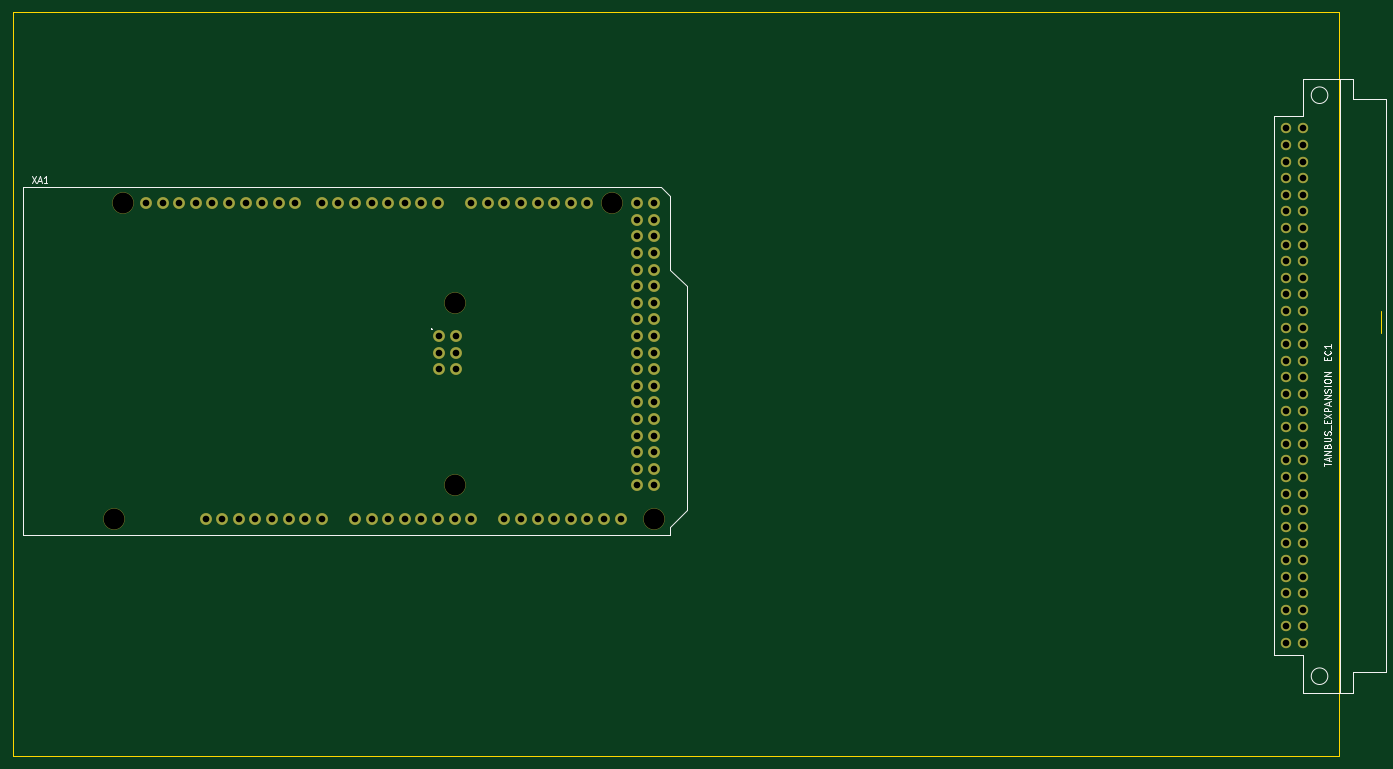
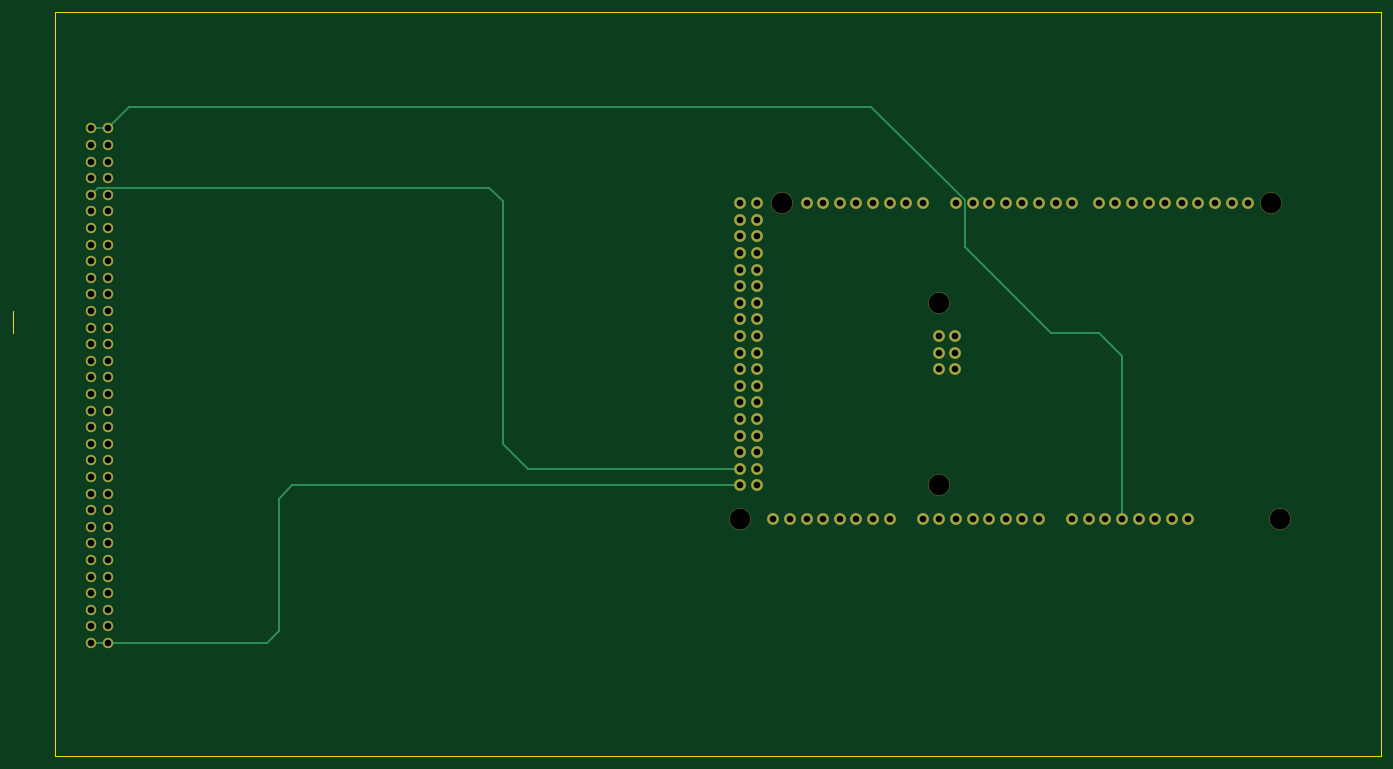
Circuit board: 11 layer files. Board 209.3 x 113.8 mm.
- bottom_copper: microtan-cassette-pcb-B_Cu.gbr (11920 bytes)
- bottom_mask: microtan-cassette-pcb-B_Mask.gbr (4687 bytes)
- paste: microtan-cassette-pcb-B_Paste.gbr (514 bytes)
- bottom_silk: microtan-cassette-pcb-B_SilkS.gbr (515 bytes)
- outline: microtan-cassette-pcb-Edge_Cuts.gbr (844 bytes)
- top_copper: microtan-cassette-pcb-F_Cu.gbr (10772 bytes)
- top_mask: microtan-cassette-pcb-F_Mask.gbr (4687 bytes)
- paste: microtan-cassette-pcb-F_Paste.gbr (514 bytes)
- top_silk: microtan-cassette-pcb-F_SilkS.gbr (6542 bytes)
- drill: microtan-cassette-pcb-NPTH.drl (403 bytes)
- drill: microtan-cassette-pcb-PTH.drl (2205 bytes)

=== bottom_copper: microtan-cassette-pcb-B_Cu.gbr (11920 bytes, source omitted) ===
=== bottom_mask: microtan-cassette-pcb-B_Mask.gbr ===
%TF.GenerationSoftware,KiCad,Pcbnew,5.1.6-c6e7f7d~86~ubuntu16.04.1*%
%TF.CreationDate,2020-06-20T04:05:00+01:00*%
%TF.ProjectId,microtan-cassette-pcb,6d696372-6f74-4616-9e2d-636173736574,rev?*%
%TF.SameCoordinates,Original*%
%TF.FileFunction,Soldermask,Bot*%
%TF.FilePolarity,Negative*%
%FSLAX46Y46*%
G04 Gerber Fmt 4.6, Leading zero omitted, Abs format (unit mm)*
G04 Created by KiCad (PCBNEW 5.1.6-c6e7f7d~86~ubuntu16.04.1) date 2020-06-20 04:05:00*
%MOMM*%
%LPD*%
G01*
G04 APERTURE LIST*
%ADD10C,1.600000*%
%ADD11O,1.827200X1.827200*%
%ADD12C,3.300000*%
G04 APERTURE END LIST*
D10*
%TO.C,EC1*%
X218186000Y-120904000D03*
X218186000Y-118364000D03*
X218186000Y-115824000D03*
X218186000Y-113284000D03*
X218186000Y-110744000D03*
X218186000Y-108204000D03*
X218186000Y-105664000D03*
X218186000Y-103124000D03*
X218186000Y-100584000D03*
X218186000Y-98044000D03*
X218186000Y-95504000D03*
X218186000Y-92964000D03*
X218186000Y-90424000D03*
X218186000Y-87884000D03*
X218186000Y-85344000D03*
X218186000Y-82804000D03*
X218186000Y-80264000D03*
X218186000Y-77724000D03*
X218186000Y-75184000D03*
X218186000Y-72644000D03*
X218186000Y-70104000D03*
X218186000Y-67564000D03*
X218186000Y-65024000D03*
X218186000Y-62484000D03*
X218186000Y-59944000D03*
X218186000Y-57404000D03*
X218186000Y-54864000D03*
X218186000Y-52324000D03*
X218186000Y-49784000D03*
X218186000Y-47244000D03*
X218186000Y-44704000D03*
X220726000Y-120904000D03*
X220726000Y-118364000D03*
X220726000Y-115824000D03*
X220726000Y-113284000D03*
X220726000Y-110744000D03*
X220726000Y-108204000D03*
X220726000Y-105664000D03*
X220726000Y-103124000D03*
X220726000Y-100584000D03*
X220726000Y-98044000D03*
X220726000Y-95504000D03*
X220726000Y-92964000D03*
X220726000Y-90424000D03*
X220726000Y-87884000D03*
X220726000Y-85344000D03*
X220726000Y-82804000D03*
X220726000Y-80264000D03*
X220726000Y-77724000D03*
X220726000Y-75184000D03*
X220726000Y-72644000D03*
X220726000Y-70104000D03*
X220726000Y-67564000D03*
X220726000Y-65024000D03*
X220726000Y-62484000D03*
X220726000Y-59944000D03*
X220726000Y-57404000D03*
X220726000Y-54864000D03*
X220726000Y-52324000D03*
X220726000Y-49784000D03*
X220726000Y-47244000D03*
X220726000Y-44704000D03*
X218186000Y-42164000D03*
X220726000Y-42164000D03*
%TD*%
D11*
%TO.C,XA1*%
X88519000Y-78994000D03*
X91059000Y-78994000D03*
X91059000Y-76454000D03*
X88519000Y-76454000D03*
X91059000Y-73914000D03*
X75692000Y-101854000D03*
X70612000Y-101854000D03*
X68072000Y-101854000D03*
X65532000Y-101854000D03*
X62992000Y-101854000D03*
X60452000Y-101854000D03*
X57912000Y-101854000D03*
X55372000Y-101854000D03*
X111252000Y-53594000D03*
X108712000Y-53594000D03*
X106172000Y-53594000D03*
X103632000Y-53594000D03*
X101092000Y-53594000D03*
X98552000Y-53594000D03*
X96012000Y-53594000D03*
X93472000Y-53594000D03*
X88392000Y-53594000D03*
X85852000Y-53594000D03*
X83312000Y-53594000D03*
X80772000Y-53594000D03*
X78232000Y-53594000D03*
X75692000Y-53594000D03*
X73152000Y-53594000D03*
X70612000Y-53594000D03*
X51308000Y-53594000D03*
X66548000Y-53594000D03*
X64008000Y-53594000D03*
X61468000Y-53594000D03*
D12*
X90932000Y-96774000D03*
X90932000Y-68834000D03*
X115062000Y-53594000D03*
X40132000Y-53594000D03*
X121412000Y-101854000D03*
X38862000Y-101854000D03*
D11*
X43688000Y-53594000D03*
X46228000Y-53594000D03*
X48768000Y-53594000D03*
X53848000Y-53594000D03*
X56388000Y-53594000D03*
X58928000Y-53594000D03*
X52832000Y-101854000D03*
X78232000Y-101854000D03*
X80772000Y-101854000D03*
X83312000Y-101854000D03*
X85852000Y-101854000D03*
X88392000Y-101854000D03*
X90932000Y-101854000D03*
X93472000Y-101854000D03*
X98552000Y-101854000D03*
X101092000Y-101854000D03*
X103632000Y-101854000D03*
X106172000Y-101854000D03*
X108712000Y-101854000D03*
X111252000Y-101854000D03*
X113792000Y-101854000D03*
X116332000Y-101854000D03*
X118872000Y-53594000D03*
X121412000Y-53594000D03*
X118872000Y-56134000D03*
X121412000Y-56134000D03*
X118872000Y-58674000D03*
X121412000Y-58674000D03*
X118872000Y-61214000D03*
X121412000Y-61214000D03*
X118872000Y-63754000D03*
X121412000Y-63754000D03*
X118872000Y-66294000D03*
X121412000Y-66294000D03*
X118872000Y-68834000D03*
X121412000Y-68834000D03*
X118872000Y-71374000D03*
X121412000Y-71374000D03*
X118872000Y-73914000D03*
X121412000Y-73914000D03*
X118872000Y-76454000D03*
X121412000Y-76454000D03*
X118872000Y-78994000D03*
X121412000Y-78994000D03*
X118872000Y-81534000D03*
X121412000Y-81534000D03*
X118872000Y-84074000D03*
X121412000Y-84074000D03*
X118872000Y-86614000D03*
X121412000Y-86614000D03*
X118872000Y-89154000D03*
X121412000Y-89154000D03*
X118872000Y-91694000D03*
X121412000Y-91694000D03*
X118872000Y-94234000D03*
X121412000Y-94234000D03*
X118872000Y-96774000D03*
X121412000Y-96774000D03*
X88519000Y-73914000D03*
%TD*%
M02*

=== paste: microtan-cassette-pcb-B_Paste.gbr ===
%TF.GenerationSoftware,KiCad,Pcbnew,5.1.6-c6e7f7d~86~ubuntu16.04.1*%
%TF.CreationDate,2020-06-20T04:05:00+01:00*%
%TF.ProjectId,microtan-cassette-pcb,6d696372-6f74-4616-9e2d-636173736574,rev?*%
%TF.SameCoordinates,Original*%
%TF.FileFunction,Paste,Bot*%
%TF.FilePolarity,Positive*%
%FSLAX46Y46*%
G04 Gerber Fmt 4.6, Leading zero omitted, Abs format (unit mm)*
G04 Created by KiCad (PCBNEW 5.1.6-c6e7f7d~86~ubuntu16.04.1) date 2020-06-20 04:05:00*
%MOMM*%
%LPD*%
G01*
G04 APERTURE LIST*
G04 APERTURE END LIST*
M02*

=== bottom_silk: microtan-cassette-pcb-B_SilkS.gbr ===
%TF.GenerationSoftware,KiCad,Pcbnew,5.1.6-c6e7f7d~86~ubuntu16.04.1*%
%TF.CreationDate,2020-06-20T04:05:00+01:00*%
%TF.ProjectId,microtan-cassette-pcb,6d696372-6f74-4616-9e2d-636173736574,rev?*%
%TF.SameCoordinates,Original*%
%TF.FileFunction,Legend,Bot*%
%TF.FilePolarity,Positive*%
%FSLAX46Y46*%
G04 Gerber Fmt 4.6, Leading zero omitted, Abs format (unit mm)*
G04 Created by KiCad (PCBNEW 5.1.6-c6e7f7d~86~ubuntu16.04.1) date 2020-06-20 04:05:00*
%MOMM*%
%LPD*%
G01*
G04 APERTURE LIST*
G04 APERTURE END LIST*
M02*

=== outline: microtan-cassette-pcb-Edge_Cuts.gbr ===
%TF.GenerationSoftware,KiCad,Pcbnew,5.1.6-c6e7f7d~86~ubuntu16.04.1*%
%TF.CreationDate,2020-06-20T04:05:00+01:00*%
%TF.ProjectId,microtan-cassette-pcb,6d696372-6f74-4616-9e2d-636173736574,rev?*%
%TF.SameCoordinates,Original*%
%TF.FileFunction,Profile,NP*%
%FSLAX46Y46*%
G04 Gerber Fmt 4.6, Leading zero omitted, Abs format (unit mm)*
G04 Created by KiCad (PCBNEW 5.1.6-c6e7f7d~86~ubuntu16.04.1) date 2020-06-20 04:05:00*
%MOMM*%
%LPD*%
G01*
G04 APERTURE LIST*
%TA.AperFunction,Profile*%
%ADD10C,0.050000*%
%TD*%
G04 APERTURE END LIST*
D10*
X226314000Y-138176000D02*
X226314000Y-81534000D01*
X23368000Y-138176000D02*
X226314000Y-138176000D01*
X23368000Y-24384000D02*
X23368000Y-138176000D01*
X226314000Y-24384000D02*
X23368000Y-24384000D01*
X226314000Y-81534000D02*
X226314000Y-24384000D01*
X232664000Y-73406000D02*
X232664000Y-70104000D01*
M02*

=== top_copper: microtan-cassette-pcb-F_Cu.gbr (10772 bytes, source omitted) ===
=== top_mask: microtan-cassette-pcb-F_Mask.gbr ===
%TF.GenerationSoftware,KiCad,Pcbnew,5.1.6-c6e7f7d~86~ubuntu16.04.1*%
%TF.CreationDate,2020-06-20T04:05:00+01:00*%
%TF.ProjectId,microtan-cassette-pcb,6d696372-6f74-4616-9e2d-636173736574,rev?*%
%TF.SameCoordinates,Original*%
%TF.FileFunction,Soldermask,Top*%
%TF.FilePolarity,Negative*%
%FSLAX46Y46*%
G04 Gerber Fmt 4.6, Leading zero omitted, Abs format (unit mm)*
G04 Created by KiCad (PCBNEW 5.1.6-c6e7f7d~86~ubuntu16.04.1) date 2020-06-20 04:05:00*
%MOMM*%
%LPD*%
G01*
G04 APERTURE LIST*
%ADD10C,1.600000*%
%ADD11O,1.827200X1.827200*%
%ADD12C,3.300000*%
G04 APERTURE END LIST*
D10*
%TO.C,EC1*%
X218186000Y-120904000D03*
X218186000Y-118364000D03*
X218186000Y-115824000D03*
X218186000Y-113284000D03*
X218186000Y-110744000D03*
X218186000Y-108204000D03*
X218186000Y-105664000D03*
X218186000Y-103124000D03*
X218186000Y-100584000D03*
X218186000Y-98044000D03*
X218186000Y-95504000D03*
X218186000Y-92964000D03*
X218186000Y-90424000D03*
X218186000Y-87884000D03*
X218186000Y-85344000D03*
X218186000Y-82804000D03*
X218186000Y-80264000D03*
X218186000Y-77724000D03*
X218186000Y-75184000D03*
X218186000Y-72644000D03*
X218186000Y-70104000D03*
X218186000Y-67564000D03*
X218186000Y-65024000D03*
X218186000Y-62484000D03*
X218186000Y-59944000D03*
X218186000Y-57404000D03*
X218186000Y-54864000D03*
X218186000Y-52324000D03*
X218186000Y-49784000D03*
X218186000Y-47244000D03*
X218186000Y-44704000D03*
X220726000Y-120904000D03*
X220726000Y-118364000D03*
X220726000Y-115824000D03*
X220726000Y-113284000D03*
X220726000Y-110744000D03*
X220726000Y-108204000D03*
X220726000Y-105664000D03*
X220726000Y-103124000D03*
X220726000Y-100584000D03*
X220726000Y-98044000D03*
X220726000Y-95504000D03*
X220726000Y-92964000D03*
X220726000Y-90424000D03*
X220726000Y-87884000D03*
X220726000Y-85344000D03*
X220726000Y-82804000D03*
X220726000Y-80264000D03*
X220726000Y-77724000D03*
X220726000Y-75184000D03*
X220726000Y-72644000D03*
X220726000Y-70104000D03*
X220726000Y-67564000D03*
X220726000Y-65024000D03*
X220726000Y-62484000D03*
X220726000Y-59944000D03*
X220726000Y-57404000D03*
X220726000Y-54864000D03*
X220726000Y-52324000D03*
X220726000Y-49784000D03*
X220726000Y-47244000D03*
X220726000Y-44704000D03*
X218186000Y-42164000D03*
X220726000Y-42164000D03*
%TD*%
D11*
%TO.C,XA1*%
X88519000Y-78994000D03*
X91059000Y-78994000D03*
X91059000Y-76454000D03*
X88519000Y-76454000D03*
X91059000Y-73914000D03*
X75692000Y-101854000D03*
X70612000Y-101854000D03*
X68072000Y-101854000D03*
X65532000Y-101854000D03*
X62992000Y-101854000D03*
X60452000Y-101854000D03*
X57912000Y-101854000D03*
X55372000Y-101854000D03*
X111252000Y-53594000D03*
X108712000Y-53594000D03*
X106172000Y-53594000D03*
X103632000Y-53594000D03*
X101092000Y-53594000D03*
X98552000Y-53594000D03*
X96012000Y-53594000D03*
X93472000Y-53594000D03*
X88392000Y-53594000D03*
X85852000Y-53594000D03*
X83312000Y-53594000D03*
X80772000Y-53594000D03*
X78232000Y-53594000D03*
X75692000Y-53594000D03*
X73152000Y-53594000D03*
X70612000Y-53594000D03*
X51308000Y-53594000D03*
X66548000Y-53594000D03*
X64008000Y-53594000D03*
X61468000Y-53594000D03*
D12*
X90932000Y-96774000D03*
X90932000Y-68834000D03*
X115062000Y-53594000D03*
X40132000Y-53594000D03*
X121412000Y-101854000D03*
X38862000Y-101854000D03*
D11*
X43688000Y-53594000D03*
X46228000Y-53594000D03*
X48768000Y-53594000D03*
X53848000Y-53594000D03*
X56388000Y-53594000D03*
X58928000Y-53594000D03*
X52832000Y-101854000D03*
X78232000Y-101854000D03*
X80772000Y-101854000D03*
X83312000Y-101854000D03*
X85852000Y-101854000D03*
X88392000Y-101854000D03*
X90932000Y-101854000D03*
X93472000Y-101854000D03*
X98552000Y-101854000D03*
X101092000Y-101854000D03*
X103632000Y-101854000D03*
X106172000Y-101854000D03*
X108712000Y-101854000D03*
X111252000Y-101854000D03*
X113792000Y-101854000D03*
X116332000Y-101854000D03*
X118872000Y-53594000D03*
X121412000Y-53594000D03*
X118872000Y-56134000D03*
X121412000Y-56134000D03*
X118872000Y-58674000D03*
X121412000Y-58674000D03*
X118872000Y-61214000D03*
X121412000Y-61214000D03*
X118872000Y-63754000D03*
X121412000Y-63754000D03*
X118872000Y-66294000D03*
X121412000Y-66294000D03*
X118872000Y-68834000D03*
X121412000Y-68834000D03*
X118872000Y-71374000D03*
X121412000Y-71374000D03*
X118872000Y-73914000D03*
X121412000Y-73914000D03*
X118872000Y-76454000D03*
X121412000Y-76454000D03*
X118872000Y-78994000D03*
X121412000Y-78994000D03*
X118872000Y-81534000D03*
X121412000Y-81534000D03*
X118872000Y-84074000D03*
X121412000Y-84074000D03*
X118872000Y-86614000D03*
X121412000Y-86614000D03*
X118872000Y-89154000D03*
X121412000Y-89154000D03*
X118872000Y-91694000D03*
X121412000Y-91694000D03*
X118872000Y-94234000D03*
X121412000Y-94234000D03*
X118872000Y-96774000D03*
X121412000Y-96774000D03*
X88519000Y-73914000D03*
%TD*%
M02*

=== paste: microtan-cassette-pcb-F_Paste.gbr ===
%TF.GenerationSoftware,KiCad,Pcbnew,5.1.6-c6e7f7d~86~ubuntu16.04.1*%
%TF.CreationDate,2020-06-20T04:05:00+01:00*%
%TF.ProjectId,microtan-cassette-pcb,6d696372-6f74-4616-9e2d-636173736574,rev?*%
%TF.SameCoordinates,Original*%
%TF.FileFunction,Paste,Top*%
%TF.FilePolarity,Positive*%
%FSLAX46Y46*%
G04 Gerber Fmt 4.6, Leading zero omitted, Abs format (unit mm)*
G04 Created by KiCad (PCBNEW 5.1.6-c6e7f7d~86~ubuntu16.04.1) date 2020-06-20 04:05:00*
%MOMM*%
%LPD*%
G01*
G04 APERTURE LIST*
G04 APERTURE END LIST*
M02*

=== top_silk: microtan-cassette-pcb-F_SilkS.gbr ===
%TF.GenerationSoftware,KiCad,Pcbnew,5.1.6-c6e7f7d~86~ubuntu16.04.1*%
%TF.CreationDate,2020-06-20T04:05:00+01:00*%
%TF.ProjectId,microtan-cassette-pcb,6d696372-6f74-4616-9e2d-636173736574,rev?*%
%TF.SameCoordinates,Original*%
%TF.FileFunction,Legend,Top*%
%TF.FilePolarity,Positive*%
%FSLAX46Y46*%
G04 Gerber Fmt 4.6, Leading zero omitted, Abs format (unit mm)*
G04 Created by KiCad (PCBNEW 5.1.6-c6e7f7d~86~ubuntu16.04.1) date 2020-06-20 04:05:00*
%MOMM*%
%LPD*%
G01*
G04 APERTURE LIST*
%ADD10C,0.150000*%
G04 APERTURE END LIST*
D10*
%TO.C,EC1*%
X216281000Y-40259000D02*
X220726000Y-40259000D01*
X216281000Y-122809000D02*
X216281000Y-40259000D01*
X220726000Y-122809000D02*
X216281000Y-122809000D01*
X220726000Y-122809000D02*
X220726000Y-128524000D01*
X220726000Y-40259000D02*
X220726000Y-34544000D01*
X220726000Y-128524000D02*
X228346000Y-128524000D01*
X220726000Y-34544000D02*
X228346000Y-34544000D01*
X228346000Y-128524000D02*
X228346000Y-125349000D01*
X228346000Y-34544000D02*
X228346000Y-37719000D01*
X233426000Y-37719000D02*
X228346000Y-37719000D01*
X233426000Y-125349000D02*
X233426000Y-37719000D01*
X228346000Y-125349000D02*
X233426000Y-125349000D01*
X226441000Y-128524000D02*
X226441000Y-34544000D01*
X224536000Y-125984000D02*
G75*
G03*
X224536000Y-125984000I-1270000J0D01*
G01*
X224536000Y-37084000D02*
G75*
G03*
X224536000Y-37084000I-1270000J0D01*
G01*
%TO.C,XA1*%
X24892000Y-51054000D02*
X122428000Y-51054000D01*
X24892000Y-104394000D02*
X123952000Y-104394000D01*
X122428000Y-51054000D02*
X123952000Y-52578000D01*
X123952000Y-104394000D02*
X123952000Y-103124000D01*
X123952000Y-103124000D02*
X126492000Y-100584000D01*
X126492000Y-100584000D02*
X126492000Y-66294000D01*
X126492000Y-66294000D02*
X123952000Y-63754000D01*
X123952000Y-63754000D02*
X123952000Y-52578000D01*
X24892000Y-51054000D02*
X24892000Y-104394000D01*
%TO.C,EC1*%
X224464571Y-77644476D02*
X224464571Y-77311142D01*
X224988380Y-77168285D02*
X224988380Y-77644476D01*
X223988380Y-77644476D01*
X223988380Y-77168285D01*
X224893142Y-76168285D02*
X224940761Y-76215904D01*
X224988380Y-76358761D01*
X224988380Y-76454000D01*
X224940761Y-76596857D01*
X224845523Y-76692095D01*
X224750285Y-76739714D01*
X224559809Y-76787333D01*
X224416952Y-76787333D01*
X224226476Y-76739714D01*
X224131238Y-76692095D01*
X224036000Y-76596857D01*
X223988380Y-76454000D01*
X223988380Y-76358761D01*
X224036000Y-76215904D01*
X224083619Y-76168285D01*
X224988380Y-75215904D02*
X224988380Y-75787333D01*
X224988380Y-75501619D02*
X223988380Y-75501619D01*
X224131238Y-75596857D01*
X224226476Y-75692095D01*
X224274095Y-75787333D01*
X223988380Y-93875904D02*
X223988380Y-93304476D01*
X224988380Y-93590190D02*
X223988380Y-93590190D01*
X224702666Y-93018761D02*
X224702666Y-92542571D01*
X224988380Y-93114000D02*
X223988380Y-92780666D01*
X224988380Y-92447333D01*
X224988380Y-92114000D02*
X223988380Y-92114000D01*
X224988380Y-91542571D01*
X223988380Y-91542571D01*
X224464571Y-90733047D02*
X224512190Y-90590190D01*
X224559809Y-90542571D01*
X224655047Y-90494952D01*
X224797904Y-90494952D01*
X224893142Y-90542571D01*
X224940761Y-90590190D01*
X224988380Y-90685428D01*
X224988380Y-91066380D01*
X223988380Y-91066380D01*
X223988380Y-90733047D01*
X224036000Y-90637809D01*
X224083619Y-90590190D01*
X224178857Y-90542571D01*
X224274095Y-90542571D01*
X224369333Y-90590190D01*
X224416952Y-90637809D01*
X224464571Y-90733047D01*
X224464571Y-91066380D01*
X223988380Y-90066380D02*
X224797904Y-90066380D01*
X224893142Y-90018761D01*
X224940761Y-89971142D01*
X224988380Y-89875904D01*
X224988380Y-89685428D01*
X224940761Y-89590190D01*
X224893142Y-89542571D01*
X224797904Y-89494952D01*
X223988380Y-89494952D01*
X224940761Y-89066380D02*
X224988380Y-88923523D01*
X224988380Y-88685428D01*
X224940761Y-88590190D01*
X224893142Y-88542571D01*
X224797904Y-88494952D01*
X224702666Y-88494952D01*
X224607428Y-88542571D01*
X224559809Y-88590190D01*
X224512190Y-88685428D01*
X224464571Y-88875904D01*
X224416952Y-88971142D01*
X224369333Y-89018761D01*
X224274095Y-89066380D01*
X224178857Y-89066380D01*
X224083619Y-89018761D01*
X224036000Y-88971142D01*
X223988380Y-88875904D01*
X223988380Y-88637809D01*
X224036000Y-88494952D01*
X225083619Y-88304476D02*
X225083619Y-87542571D01*
X224464571Y-87304476D02*
X224464571Y-86971142D01*
X224988380Y-86828285D02*
X224988380Y-87304476D01*
X223988380Y-87304476D01*
X223988380Y-86828285D01*
X223988380Y-86494952D02*
X224988380Y-85828285D01*
X223988380Y-85828285D02*
X224988380Y-86494952D01*
X224988380Y-85447333D02*
X223988380Y-85447333D01*
X223988380Y-85066380D01*
X224036000Y-84971142D01*
X224083619Y-84923523D01*
X224178857Y-84875904D01*
X224321714Y-84875904D01*
X224416952Y-84923523D01*
X224464571Y-84971142D01*
X224512190Y-85066380D01*
X224512190Y-85447333D01*
X224702666Y-84494952D02*
X224702666Y-84018761D01*
X224988380Y-84590190D02*
X223988380Y-84256857D01*
X224988380Y-83923523D01*
X224988380Y-83590190D02*
X223988380Y-83590190D01*
X224988380Y-83018761D01*
X223988380Y-83018761D01*
X224940761Y-82590190D02*
X224988380Y-82447333D01*
X224988380Y-82209238D01*
X224940761Y-82114000D01*
X224893142Y-82066380D01*
X224797904Y-82018761D01*
X224702666Y-82018761D01*
X224607428Y-82066380D01*
X224559809Y-82114000D01*
X224512190Y-82209238D01*
X224464571Y-82399714D01*
X224416952Y-82494952D01*
X224369333Y-82542571D01*
X224274095Y-82590190D01*
X224178857Y-82590190D01*
X224083619Y-82542571D01*
X224036000Y-82494952D01*
X223988380Y-82399714D01*
X223988380Y-82161619D01*
X224036000Y-82018761D01*
X224988380Y-81590190D02*
X223988380Y-81590190D01*
X223988380Y-80923523D02*
X223988380Y-80733047D01*
X224036000Y-80637809D01*
X224131238Y-80542571D01*
X224321714Y-80494952D01*
X224655047Y-80494952D01*
X224845523Y-80542571D01*
X224940761Y-80637809D01*
X224988380Y-80733047D01*
X224988380Y-80923523D01*
X224940761Y-81018761D01*
X224845523Y-81114000D01*
X224655047Y-81161619D01*
X224321714Y-81161619D01*
X224131238Y-81114000D01*
X224036000Y-81018761D01*
X223988380Y-80923523D01*
X224988380Y-80066380D02*
X223988380Y-80066380D01*
X224988380Y-79494952D01*
X223988380Y-79494952D01*
%TO.C,XA1*%
X26193904Y-49490380D02*
X26860571Y-50490380D01*
X26860571Y-49490380D02*
X26193904Y-50490380D01*
X27193904Y-50204666D02*
X27670095Y-50204666D01*
X27098666Y-50490380D02*
X27432000Y-49490380D01*
X27765333Y-50490380D01*
X28622476Y-50490380D02*
X28051047Y-50490380D01*
X28336761Y-50490380D02*
X28336761Y-49490380D01*
X28241523Y-49633238D01*
X28146285Y-49728476D01*
X28051047Y-49776095D01*
X87376000Y-72747142D02*
X87423619Y-72794761D01*
X87376000Y-72842380D01*
X87328380Y-72794761D01*
X87376000Y-72747142D01*
X87376000Y-72842380D01*
%TD*%
M02*

=== drill: microtan-cassette-pcb-NPTH.drl ===
M48
; DRILL file {KiCad 5.1.6-c6e7f7d~86~ubuntu16.04.1} date Sat Jun 20 04:04:56 2020
; FORMAT={-:-/ absolute / inch / decimal}
; #@! TF.CreationDate,2020-06-20T04:04:56+01:00
; #@! TF.GenerationSoftware,Kicad,Pcbnew,5.1.6-c6e7f7d~86~ubuntu16.04.1
; #@! TF.FileFunction,NonPlated,1,2,NPTH
FMAT,2
INCH
T1C0.1260
%
G90
G05
T1
X1.53Y-4.01
X1.58Y-2.11
X3.58Y-2.71
X3.58Y-3.81
X4.53Y-2.11
X4.78Y-4.01
T0
M30

=== drill: microtan-cassette-pcb-PTH.drl ===
M48
; DRILL file {KiCad 5.1.6-c6e7f7d~86~ubuntu16.04.1} date Sat Jun 20 04:04:56 2020
; FORMAT={-:-/ absolute / inch / decimal}
; #@! TF.CreationDate,2020-06-20T04:04:56+01:00
; #@! TF.GenerationSoftware,Kicad,Pcbnew,5.1.6-c6e7f7d~86~ubuntu16.04.1
; #@! TF.FileFunction,Plated,1,2,PTH
FMAT,2
INCH
T1C0.0400
%
G90
G05
T1
X1.72Y-2.11
X1.82Y-2.11
X1.92Y-2.11
X2.02Y-2.11
X2.08Y-4.01
X2.12Y-2.11
X2.18Y-4.01
X2.22Y-2.11
X2.28Y-4.01
X2.32Y-2.11
X2.38Y-4.01
X2.42Y-2.11
X2.48Y-4.01
X2.52Y-2.11
X2.58Y-4.01
X2.62Y-2.11
X2.68Y-4.01
X2.78Y-2.11
X2.78Y-4.01
X2.88Y-2.11
X2.98Y-2.11
X2.98Y-4.01
X3.08Y-2.11
X3.08Y-4.01
X3.18Y-2.11
X3.18Y-4.01
X3.28Y-2.11
X3.28Y-4.01
X3.38Y-2.11
X3.38Y-4.01
X3.48Y-2.11
X3.48Y-4.01
X3.485Y-2.91
X3.485Y-3.01
X3.485Y-3.11
X3.58Y-4.01
X3.585Y-2.91
X3.585Y-3.01
X3.585Y-3.11
X3.68Y-2.11
X3.68Y-4.01
X3.78Y-2.11
X3.88Y-2.11
X3.88Y-4.01
X3.98Y-2.11
X3.98Y-4.01
X4.08Y-2.11
X4.08Y-4.01
X4.18Y-2.11
X4.18Y-4.01
X4.28Y-2.11
X4.28Y-4.01
X4.38Y-2.11
X4.38Y-4.01
X4.48Y-4.01
X4.58Y-4.01
X4.68Y-2.11
X4.68Y-2.21
X4.68Y-2.31
X4.68Y-2.41
X4.68Y-2.51
X4.68Y-2.61
X4.68Y-2.71
X4.68Y-2.81
X4.68Y-2.91
X4.68Y-3.01
X4.68Y-3.11
X4.68Y-3.21
X4.68Y-3.31
X4.68Y-3.41
X4.68Y-3.51
X4.68Y-3.61
X4.68Y-3.71
X4.68Y-3.81
X4.78Y-2.11
X4.78Y-2.21
X4.78Y-2.31
X4.78Y-2.41
X4.78Y-2.51
X4.78Y-2.61
X4.78Y-2.71
X4.78Y-2.81
X4.78Y-2.91
X4.78Y-3.01
X4.78Y-3.11
X4.78Y-3.21
X4.78Y-3.31
X4.78Y-3.41
X4.78Y-3.51
X4.78Y-3.61
X4.78Y-3.71
X4.78Y-3.81
X8.59Y-1.66
X8.59Y-1.76
X8.59Y-1.86
X8.59Y-1.96
X8.59Y-2.06
X8.59Y-2.16
X8.59Y-2.26
X8.59Y-2.36
X8.59Y-2.46
X8.59Y-2.56
X8.59Y-2.66
X8.59Y-2.76
X8.59Y-2.86
X8.59Y-2.96
X8.59Y-3.06
X8.59Y-3.16
X8.59Y-3.26
X8.59Y-3.36
X8.59Y-3.46
X8.59Y-3.56
X8.59Y-3.66
X8.59Y-3.76
X8.59Y-3.86
X8.59Y-3.96
X8.59Y-4.06
X8.59Y-4.16
X8.59Y-4.26
X8.59Y-4.36
X8.59Y-4.46
X8.59Y-4.56
X8.59Y-4.66
X8.59Y-4.76
X8.69Y-1.66
X8.69Y-1.76
X8.69Y-1.86
X8.69Y-1.96
X8.69Y-2.06
X8.69Y-2.16
X8.69Y-2.26
X8.69Y-2.36
X8.69Y-2.46
X8.69Y-2.56
X8.69Y-2.66
X8.69Y-2.76
X8.69Y-2.86
X8.69Y-2.96
X8.69Y-3.06
X8.69Y-3.16
X8.69Y-3.26
X8.69Y-3.36
X8.69Y-3.46
X8.69Y-3.56
X8.69Y-3.66
X8.69Y-3.76
X8.69Y-3.86
X8.69Y-3.96
X8.69Y-4.06
X8.69Y-4.16
X8.69Y-4.26
X8.69Y-4.36
X8.69Y-4.46
X8.69Y-4.56
X8.69Y-4.66
X8.69Y-4.76
T0
M30

